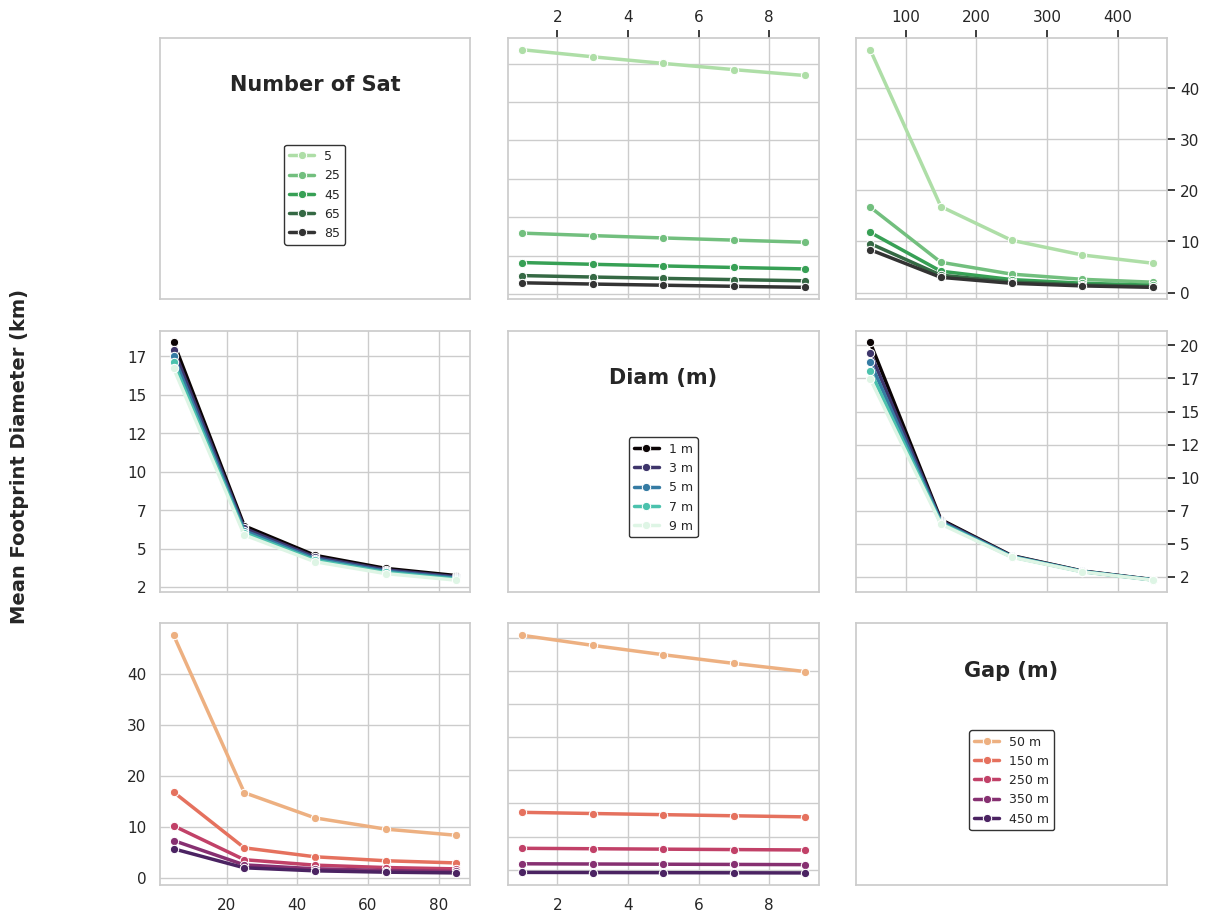

Generate this figure with matplotlib:
import numpy as np
import pandas as pd
import matplotlib.pyplot as plt
import seaborn as sns
import matplotlib.ticker as ticker

f, c = 2.1e9, 299792458
lambda_val, h_geo = c / f, 35786000
N_list = [5, 25, 45, 65, 85]
D_list = [1, 3, 5, 7, 9]
Gap_list = [50, 150, 250, 350, 450]

results_fp = []
for N in N_list:
    p_x_base = (np.random.rand(N) - 0.5) * (np.sqrt(N) * 1.5)
    p_y_base = (np.random.rand(N) - 0.5) * (np.sqrt(N) * 1.5)
    for D in D_list:
        for Gap in Gap_list:
            min_dist = D + Gap
            mean_D_swarm = ((np.ptp(p_x_base * min_dist)) + (np.ptp(p_y_base * min_dist))) / 2
            hpbw_deg = 70 * (lambda_val / mean_D_swarm)
            f_diam = (2 * h_geo * np.tan(np.deg2rad(hpbw_deg) / 2)) / 1000
            results_fp.append({'Number of Sat': N, 'Diam (m)': D, 'Gap (m)': Gap, 'Footprint': f_diam})

df_fp = pd.DataFrame(results_fp)

sns.set_theme(style="whitegrid")
factors = ['Number of Sat', 'Diam (m)', 'Gap (m)']
units = ['', 'm', 'm']
palettes = ['Greens_d', 'mako', 'flare']

fig, axes = plt.subplots(3, 3, figsize=(13, 11))
plt.subplots_adjust(wspace=0.12, hspace=0.12)
legend_store = {}

for row in range(3):
    for col in range(3):
        ax = axes[row, col]
        if row != col:
            sns.lineplot(data=df_fp, x=factors[col], y='Footprint', hue=factors[row], 
                         ax=ax, marker='o', palette=palettes[row], linewidth=2.5, errorbar=None)
            
            if row not in legend_store:
                h, l = ax.get_legend_handles_labels()
                legend_store[row] = (h, [f"{val} {units[row]}".strip() for val in l])
            ax.get_legend().remove()
            
            # Formatting: Commas for Y-axis (Footprint km)
            ax.yaxis.set_major_formatter(ticker.FuncFormatter(lambda x, p: format(int(x), ',')))
            ax.set_xlabel(''); ax.set_ylabel('')
            if row == 0: ax.xaxis.tick_top()
            elif row == 1: ax.set_xticklabels([])
            if col == 2: ax.yaxis.tick_right()
            elif col == 1: ax.set_yticklabels([])
        else:
            ax.grid(False)
            ax.text(0.5, 0.82, factors[row], fontsize=15, fontweight='bold', ha='center', va='center', transform=ax.transAxes)
            ax.set_xticks([]); ax.set_yticks([])

for i in range(3):
    if i in legend_store:
        h, l = legend_store[i]
        leg = axes[i, i].legend(h, l, loc='center', bbox_to_anchor=(0.5, 0.4), fontsize=9, frameon=True, facecolor='white', edgecolor='black')

fig.text(0.01, 0.5, 'Mean Footprint Diameter (km)', va='center', rotation='vertical', fontsize=14, fontweight='bold')
plt.show()
